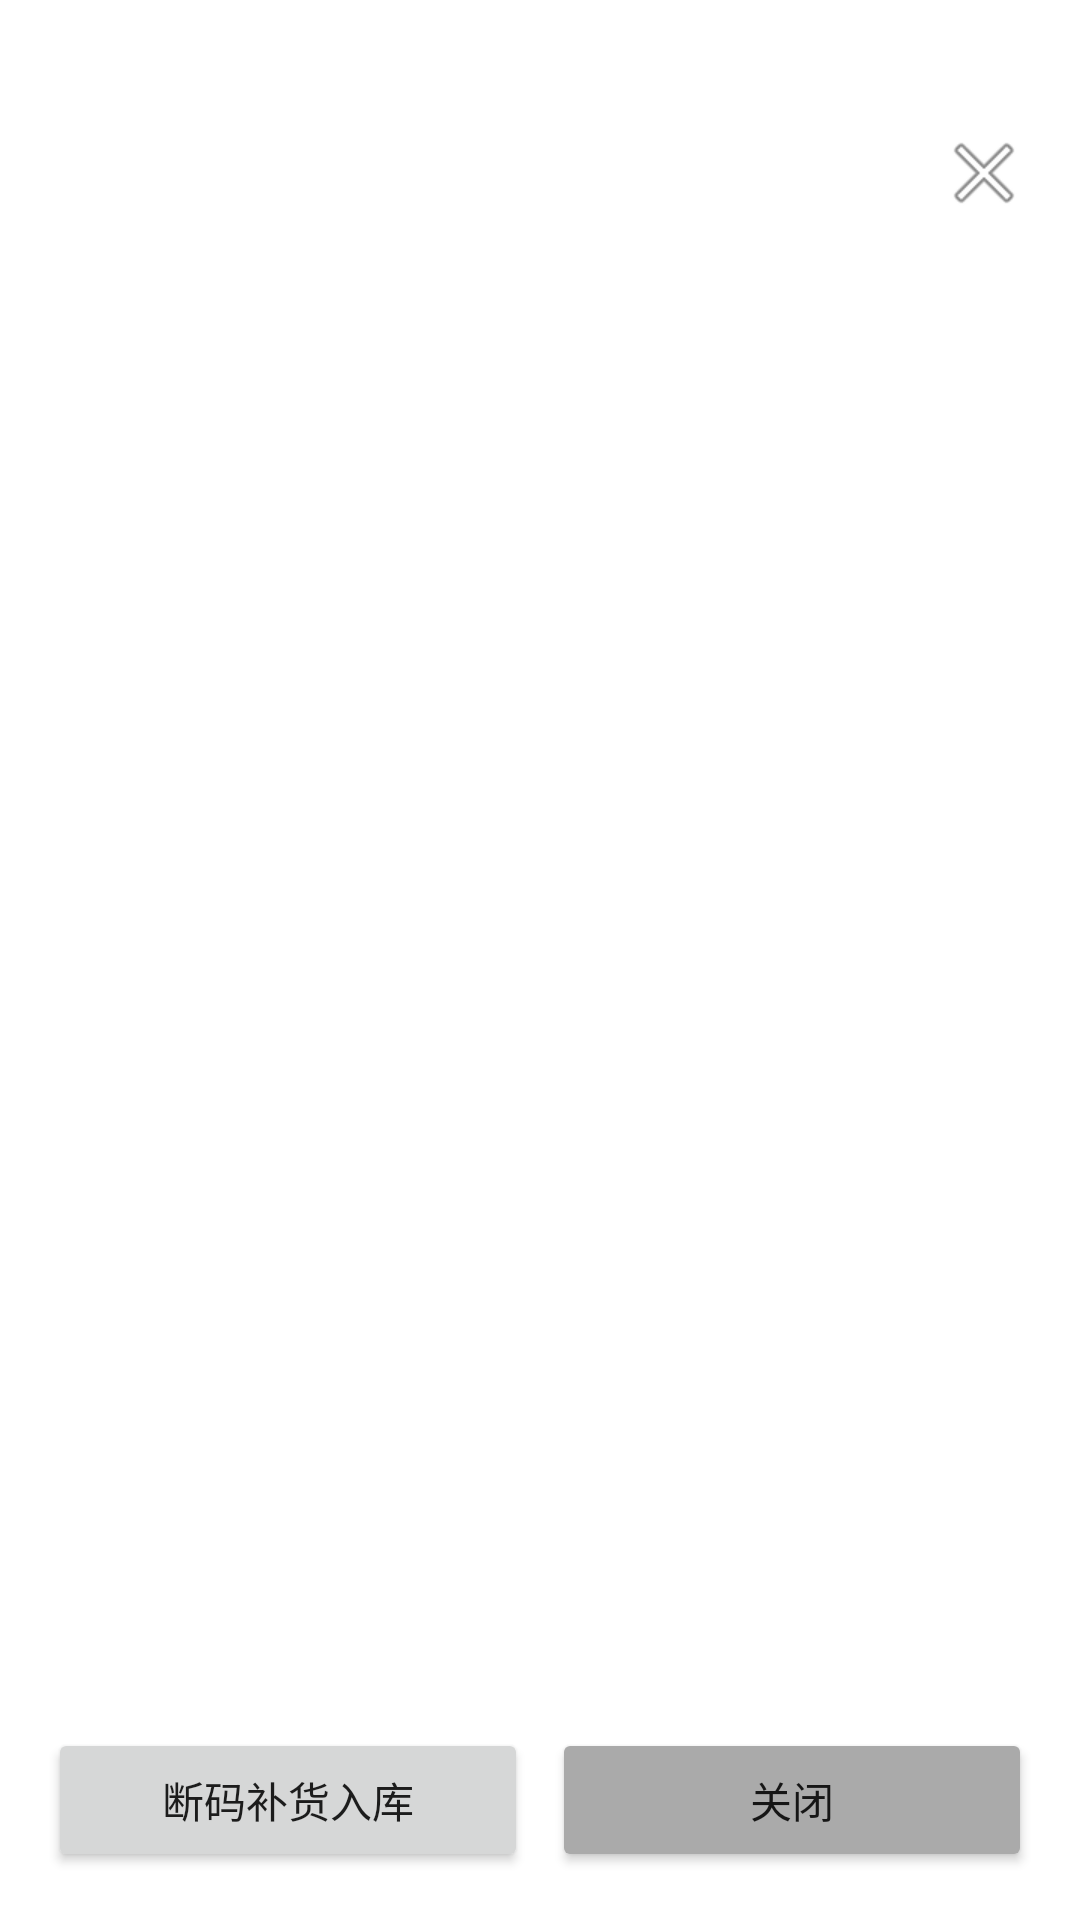

Write the Android layout XML for this screen, with the resource values it uses.
<!-- AndroidManifest.xml: application theme Theme.AppCompat.Light.DarkActionBar -->
<!-- res/layout/dialog_product_details.xml -->
<?xml version="1.0" encoding="utf-8"?>
<LinearLayout xmlns:android="http://schemas.android.com/apk/res/android"
    xmlns:tools="http://schemas.android.com/tools"
    android:layout_width="match_parent"
    android:layout_height="match_parent"
    android:orientation="vertical"
    android:background="@color/white"
    android:padding="16dp">

    
    <TextView
        android:id="@+id/txtProductTotal"
        android:layout_width="wrap_content"
        android:layout_height="wrap_content"
        android:layout_gravity="center_horizontal"
        android:textColor="@android:color/black"
        android:textSize="16sp"
        android:textStyle="bold"
        android:layout_marginBottom="4dp"
        tools:text="总库存: 100件" />

    <RelativeLayout
        android:layout_width="match_parent"
        android:layout_height="wrap_content"
        android:layout_marginBottom="16dp">

        <TextView
            android:id="@+id/txtDialogTitle"
            android:layout_width="wrap_content"
            android:layout_height="wrap_content"
            android:layout_centerInParent="true"
            android:textColor="@android:color/black"
            android:textSize="18sp"
            android:textStyle="bold"
            tools:text="129092的SKU款式" />

        <ImageButton
            android:id="@+id/btnCloseDialog"
            android:layout_width="32dp"
            android:layout_height="32dp"
            android:layout_alignParentEnd="true"
            android:layout_centerVertical="true"
            android:background="?attr/selectableItemBackgroundBorderless"
            android:src="@android:drawable/ic_menu_close_clear_cancel" />
    </RelativeLayout>

    <androidx.recyclerview.widget.RecyclerView
        android:id="@+id/recyclerColorDetails"
        android:layout_width="match_parent"
        android:layout_height="0dp"
        android:layout_weight="1" />

    <LinearLayout
        android:layout_width="match_parent"
        android:layout_height="wrap_content"
        android:orientation="horizontal"
        android:layout_marginTop="16dp">

        <Button
            android:id="@+id/btnReplenish"
            android:layout_width="0dp"
            android:layout_height="wrap_content"
            android:layout_weight="1"
            android:text="@string/replenish_stock"
            android:layout_marginEnd="8dp"/>

        <Button
            android:id="@+id/btnClose"
            android:layout_width="0dp"
            android:layout_height="wrap_content"
            android:layout_weight="1"
            android:text="@string/close"
            android:backgroundTint="@android:color/darker_gray"/>
    </LinearLayout>

</LinearLayout>
<!-- resources referenced by this layout -->
<resources>
  <color name="white">#FFFFFFFF</color>
  <string name="close">关闭</string>
  <string name="replenish_stock">断码补货入库</string>
</resources>
